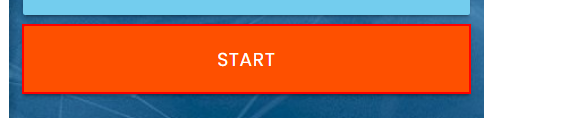
Task: Practice: RPA Challenge Project by Re-Framework 
Workflow: InitAllApplications

Step 1: click on the button in window 'Rpa Challenge' (chrome.exe)
